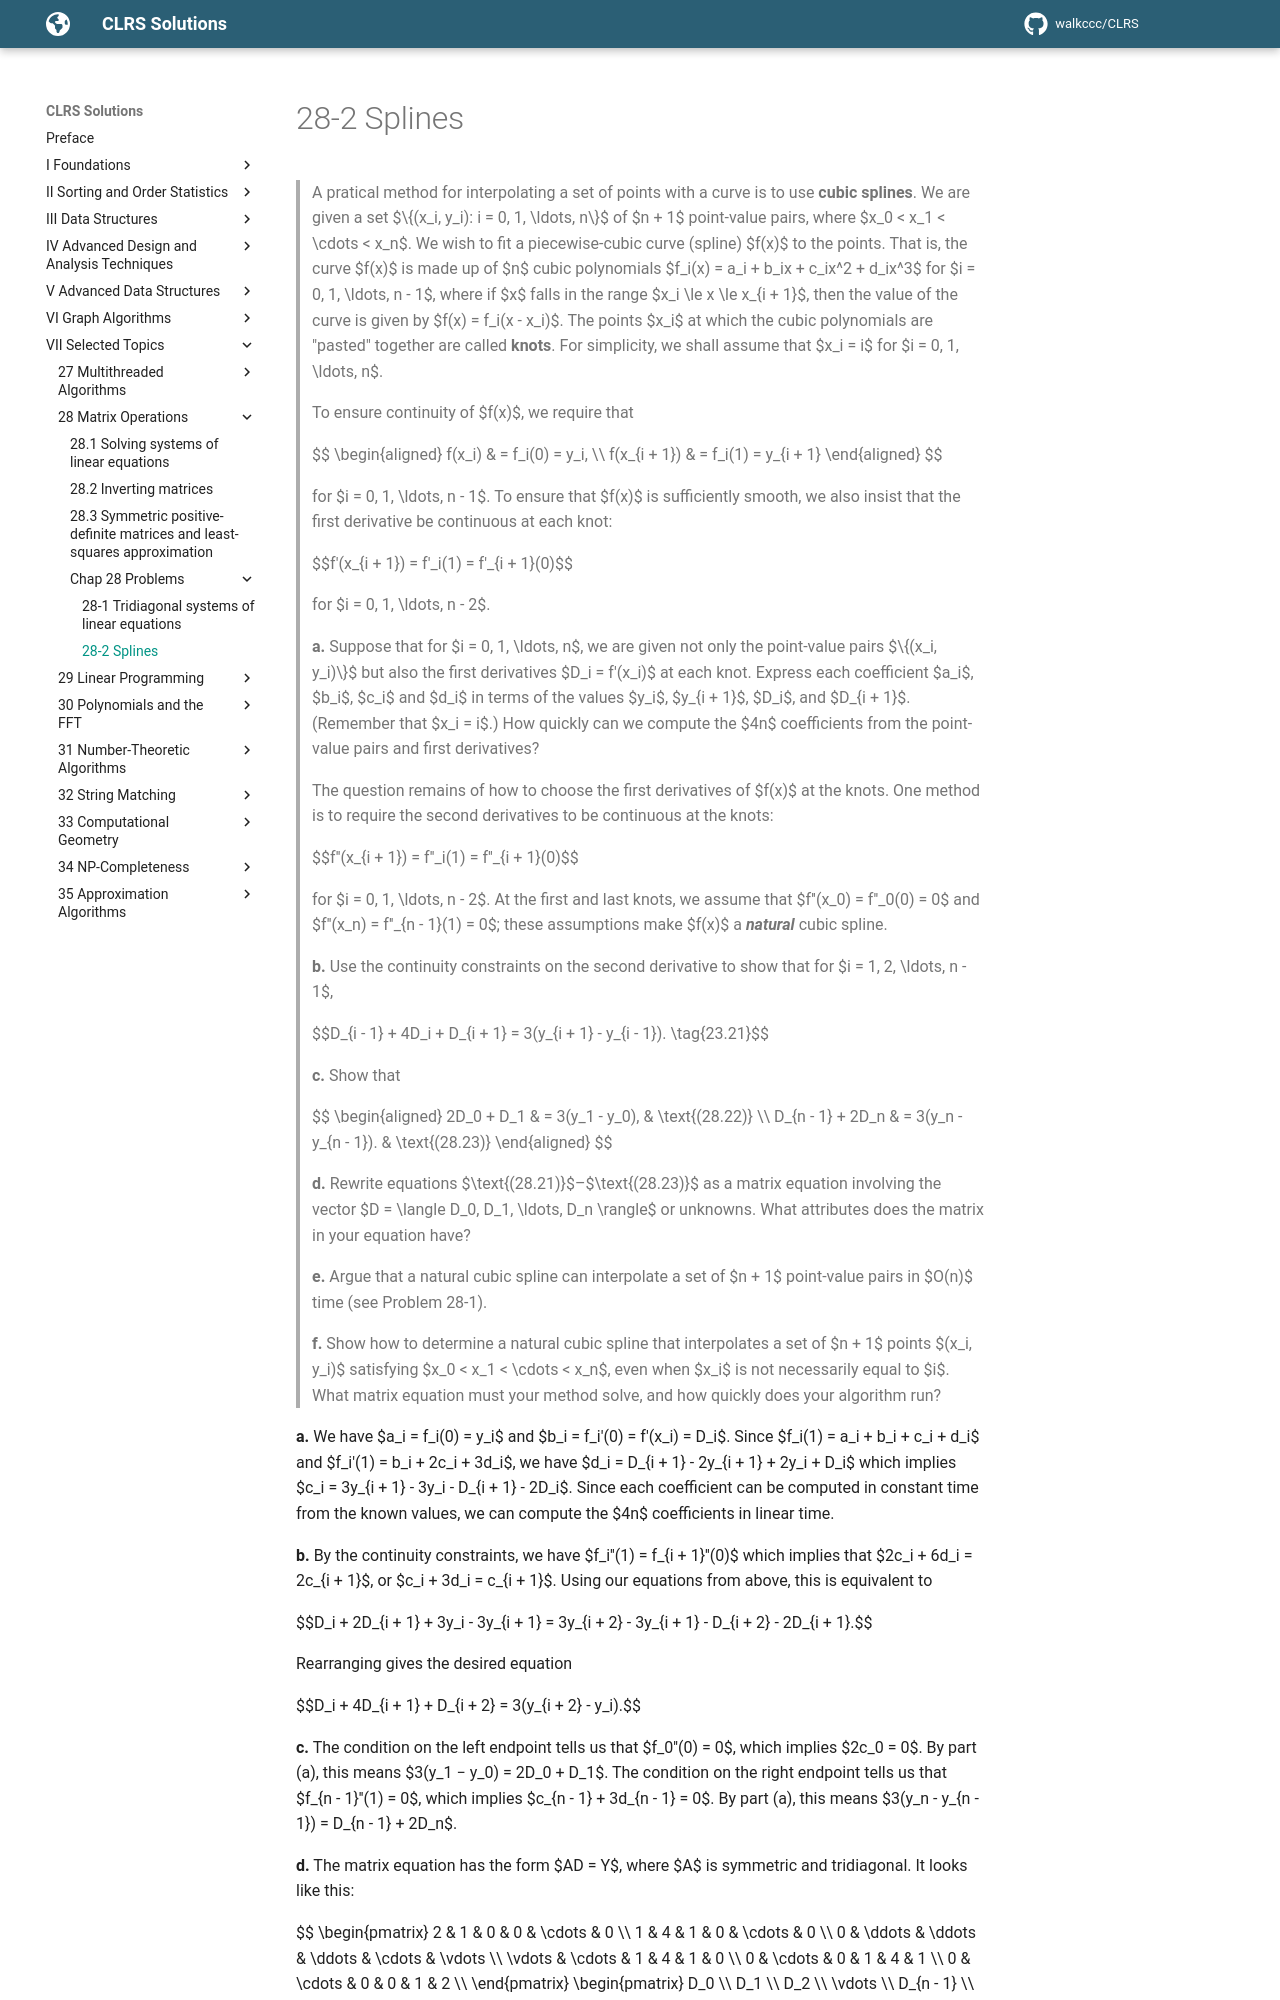

repository: walkccc/CLRS · page: Chap28/Problems/28-2/index.html · generator: mkdocs

> A pratical method for interpolating a set of points with a curve is to use **cubic splines**. We are given a set $\\{(x_i, y_i): i = 0, 1, \ldots, n\\}$ of $n + 1$ point-value pairs, where $x_0 < x_1 < \cdots < x_n$. We wish to fit a piecewise-cubic curve (spline) $f(x)$ to the points. That is, the curve $f(x)$ is made up of $n$ cubic polynomials $f_i(x) = a_i + b_ix + c_ix^2 + d_ix^3$ for $i = 0, 1, \ldots, n - 1$, where if $x$ falls in the range $x_i \le x \le x_{i + 1}$, then the value of the curve is given by $f(x) = f_i(x - x_i)$. The points $x_i$ at which the cubic polynomials are "pasted" together are called **knots**. For simplicity, we shall assume that $x_i = i$ for $i = 0, 1, \ldots, n$.
>
> To ensure continuity of $f(x)$, we require that
>
> $$
> \begin{aligned}
> f(x_i)       & = f_i(0) = y_i, \\\\
> f(x_{i + 1}) & = f_i(1) = y_{i + 1}
> \end{aligned}
> $$
>
> for $i = 0, 1, \ldots, n - 1$. To ensure that $f(x)$ is sufficiently smooth, we also insist that the first derivative be continuous at each knot:
>
> $$f'(x_{i + 1}) = f'\_i(1) = f'\_{i + 1}(0)$$
>
> for $i = 0, 1, \ldots, n - 2$.
>
> **a.** Suppose that for $i = 0, 1, \ldots, n$, we are given not only the point-value pairs $\\{(x_i, y_i)\\}$ but also the first derivatives $D_i = f'(x_i)$ at each knot. Express each coefficient $a_i$, $b_i$, $c_i$ and $d_i$ in terms of the values $y_i$, $y_{i + 1}$, $D_i$, and $D_{i + 1}$. (Remember that $x_i = i$.) How quickly can we compute the $4n$ coefficients from the point-value pairs and first derivatives?
>
> The question remains of how to choose the first derivatives of $f(x)$ at the knots. One method is to require the second derivatives to be continuous at the knots:
>
> $$f''(x_{i + 1}) = f''\_i(1) = f''\_{i + 1}(0)$$
>
> for $i = 0, 1, \ldots, n - 2$. At the first and last knots, we assume that $f''(x_0) = f''\_0(0) = 0$ and $f''(x_n) = f''_{n - 1}(1) = 0$; these assumptions make $f(x)$ a **_natural_** cubic spline.
>
> **b.** Use the continuity constraints on the second derivative to show that for $i = 1, 2, \ldots, n - 1$,
>
> $$D_{i - 1} + 4D_i + D_{i + 1} = 3(y_{i + 1} - y_{i - 1}). \tag{23.21}$$
>
> **c.** Show that
>
> $$
> \begin{aligned}
>       2D_0 + D_1 & = 3(y_1 - y_0),       & \text{(28.22)} \\\\
> D_{n - 1} + 2D_n & = 3(y_n - y_{n - 1}). & \text{(28.23)}
> \end{aligned}
> $$
>
> **d.** Rewrite equations $\text{(28.21)}$–$\text{(28.23)}$ as a matrix equation involving the vector $D = \langle D_0, D_1, \ldots, D_n \rangle$ or unknowns. What attributes does the matrix in your equation have?
>
> **e.** Argue that a natural cubic spline can interpolate a set of $n + 1$ point-value pairs in $O(n)$ time (see Problem 28-1).
>
> **f.** Show how to determine a natural cubic spline that interpolates a set of $n + 1$ points $(x_i, y_i)$ satisfying $x_0 < x_1 < \cdots < x_n$, even when $x_i$ is not necessarily equal to $i$. What matrix equation must your method solve, and how quickly does your algorithm run?

**a.** We have $a_i = f_i(0) = y_i$ and $b_i = f_i'(0) = f'(x_i) = D_i$. Since $f_i(1) = a_i + b_i + c_i + d_i$ and $f_i'(1) = b_i + 2c_i + 3d_i$, we have $d_i = D_{i + 1} - 2y_{i + 1} + 2y_i + D_i$ which implies $c_i = 3y_{i + 1} - 3y_i - D_{i + 1} - 2D_i$. Since each coefficient can be computed in constant time from the known values, we can compute the $4n$ coefficients in linear time.

**b.** By the continuity constraints, we have $f_i''(1) = f_{i + 1}''(0)$ which implies that $2c_i + 6d_i = 2c_{i + 1}$, or $c_i + 3d_i = c_{i + 1}$. Using our equations from above, this is equivalent to

$$D_i + 2D_{i + 1} + 3y_i - 3y_{i + 1} = 3y_{i + 2} - 3y_{i + 1} - D_{i + 2} - 2D_{i + 1}.$$

Rearranging gives the desired equation

$$D_i + 4D_{i + 1} + D_{i + 2} = 3(y_{i + 2} - y_i).$$

**c.** The condition on the left endpoint tells us that $f_0''(0) = 0$, which implies $2c_0 = 0$. By part (a), this means $3(y_1 − y_0) = 2D_0 + D_1$. The condition on the right endpoint tells us that $f_{n - 1}''(1) = 0$, which implies $c_{n - 1} + 3d_{n - 1} = 0$. By part (a), this means $3(y_n - y_{n - 1}) = D_{n - 1} + 2D_n$.

**d.** The matrix equation has the form $AD = Y$, where $A$ is symmetric and tridiagonal. It looks like this:
